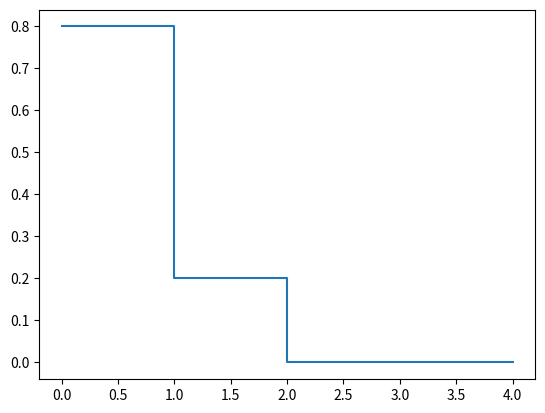

Source code (Python): (Note: this script raises an exception after producing the figure.)
# -*- coding: utf-8 -*-
"""PSET-5-Problem-5-Simulation.ipynb

Automatically generated by Colaboratory.

Original file is located at
    https://colab.research.google.com/<link-removed>
"""

# I am curious to see if the inequality they found is actually true, or if my inequality is more true

import numpy as np
import matplotlib.pyplot as plt

N = 10000 # number of times to perform experiment
n_i = 5 # number of pieces to split up interval into (make this a variable)
c = 5
values = np.arange(0,n_i+1) # possible values to sample from

upper_bound = 1/12*c**2
slice_i = 1
dx = c/n_i
distributions = []
vars = []
EX = []
for n in range(N):
  prob = 0
  values = np.arange(0,n_i+1) # possible values to sample from
  distribution = []
  temp = n_i
  ex = 0
  ex2 = 0
  for i in range(n_i):
    if i == n_i - 1:
      slice_i = temp
      prob += slice_i * dx /c
      assert np.allclose(1,prob), 'Total probability of PDF must be = 1'
    else:
      if len(values != 0):
        slice_i = np.random.choice(values)
      else:
        slice_i = 0
      temp = temp - slice_i
      values = np.arange(0,temp+1) # possible values to sample from
      x = i/n_i*c + dx/2
      # print(x)
    prob += slice_i * dx / c
    distribution.append(slice_i)
    px = slice_i/c 
    ex += slice_i * x / c # divide by c to obtain probability of slice_i
    # print(f'ex:{ex}')
    ex2 += slice_i * x**2 / c
  # print(f'x,px,ex: {x},{px},{ex}')
  # print(distribution)
  pdf = np.array(distribution)/c
  # print(distribution)
  # print(pdf)
  assert np.sum(pdf)==1, 'PDF must sum to 1'
  distributions.append(pdf)
  vars.append(ex2 - (ex)**2)
  EX.append(ex)

distributions

np.std

np.max(EX)

np.max(vars), np.argmax(vars)

distributions[917]

distributions[0]

vars[96]

distributions[3]

plt.step(list(range(len(distribution))),distributions[946],where='post')

plt.plot(sorted)
upper_bound

c**2/4

test = [1/10 for i in range(0,10)]
test

np.std([1/10 for i in range(0,10)])**2